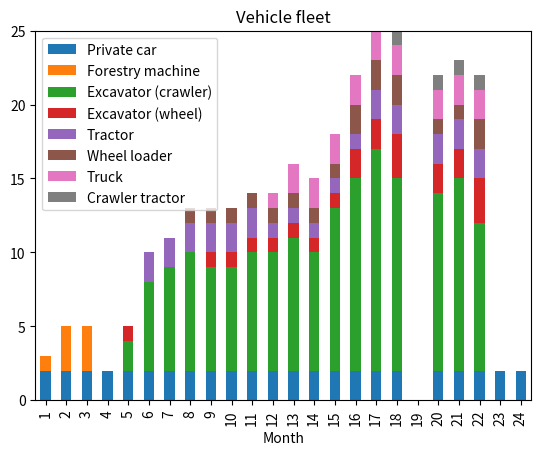
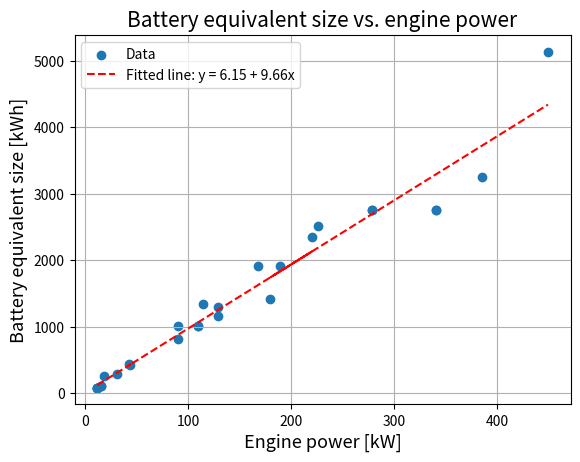
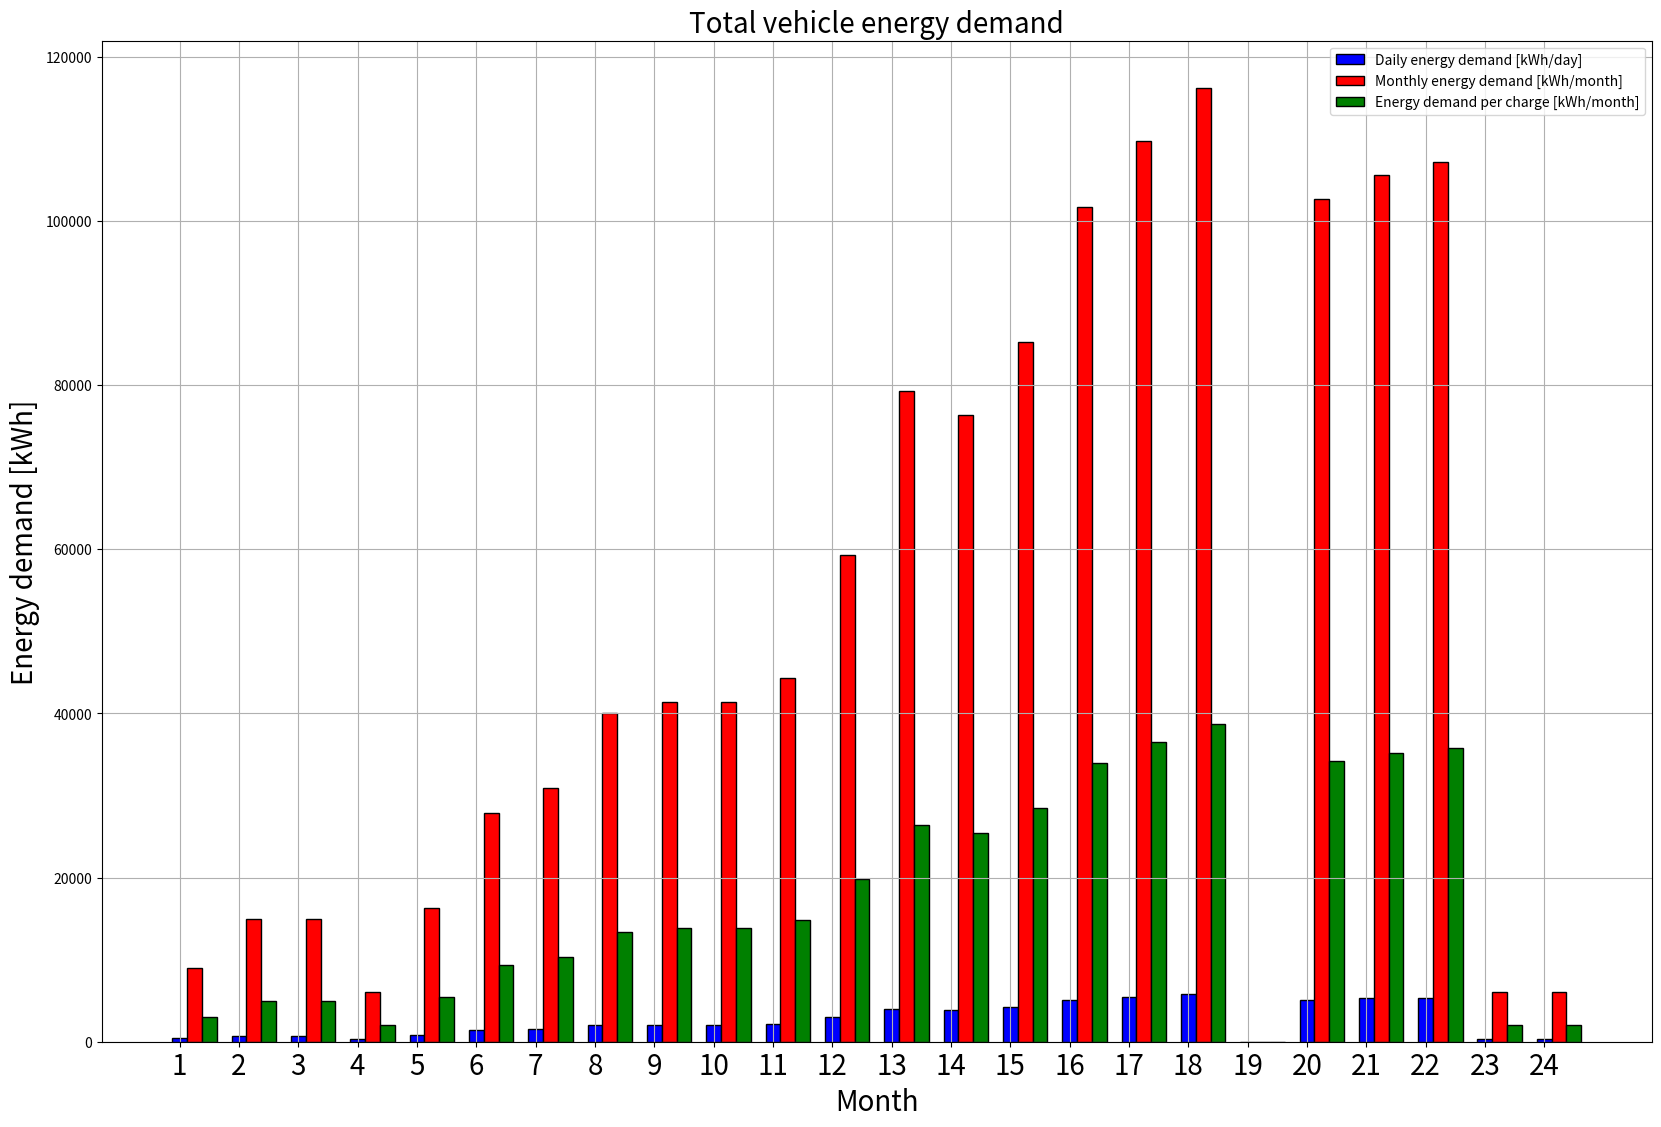

The script that saved these images, in order:
# importing package
import matplotlib.pyplot as plt
import numpy as np
import pandas as pd
 
# create data
df = pd.DataFrame([['1', 2, 1, 0, 0, 0, 0, 0, 0], ['2', 2, 3, 0, 0, 0, 0, 0, 0],
                   ['3', 2, 3, 0, 0, 0, 0, 0, 0], ['4', 2, 0, 0, 0, 0, 0, 0, 0],
                   ['5', 2, 0, 2, 1, 0, 0, 0, 0], ['6', 2, 0, 6, 0, 2, 0, 0, 0],
                   ['7', 2, 0, 7, 0, 2, 0, 0, 0], ['8', 2, 0, 8, 0, 2, 1, 0, 0],
                   ['9', 2, 0, 7, 1, 2, 1, 0, 0], ['10', 2, 0, 7, 1, 2, 1, 0, 0],
                   ['11', 2, 0, 8, 1, 2, 1, 0, 0], ['12', 2, 0, 8, 1, 1, 1, 1, 0],
                   ['13', 2, 0, 9, 1, 1, 1, 2, 0], ['14', 2, 0, 8, 1, 1, 1, 2, 0],
                   ['15', 2, 0, 11, 1, 1, 1, 2, 0], ['16', 2, 0, 13, 2, 1, 2, 2, 0],
                   ['17', 2, 0, 15, 2, 2, 2, 2, 0], ['18', 2, 0, 13, 3, 2, 2, 2, 1],
                   ['19', 0, 0, 0, 0, 0, 0, 0, 0], ['20', 2, 0, 12, 2, 2, 1, 2, 1],
                   ['21', 2, 0, 13, 2, 2, 1, 2, 1], ['22', 2, 0, 10, 3, 2, 2, 2, 1],
                   ['23', 2, 0, 0, 0, 0, 0, 0, 0], ['24', 2, 0, 0, 0, 0, 0, 0, 0]],
                  columns=['Month', 'Private car', 'Forestry machine',
                           'Excavator (crawler)', 'Excavator (wheel)', 'Tractor',
                           'Wheel loader', 'Truck', 'Crawler tractor'])
# view data
print(df)
 
# plot data in stack manner of bar type
df.plot(x='Month', kind='bar', stacked=True,
        title='Vehicle fleet')
plt.savefig("vehicle_fleet.png")
plt.show()

# battery equivalent size vs. motor power
beq = np.array([85, 85, 85, 85, 114, 114, 260, 284, 427, 447, 1016, 813, 1016, 1016,
                1341, 1300, 1162, 1918, 1918, 2357, 1414, 2520, 2764, 2764, 2764,
                2764, 3251, 5141])
mpower = np.array([12, 12, 12, 12, 15.6, 15.6, 18.5, 31.2, 44.3, 43, 90.0, 90,
                   110.0, 110, 115, 129.0, 129, 168, 189, 220, 180, 226, 278,
                   278, 340, 340, 385, 449])

# solve for a and b
def best_fit(mpower, beq):

    xbar = sum(mpower)/len(mpower)
    ybar = sum(beq)/len(beq)
    n = len(mpower) # or len(Y)

    numer = sum([xi*yi for xi,yi in zip(mpower, beq)]) - n * xbar * ybar
    denum = sum([xi**2 for xi in mpower]) - n * xbar**2

    b = numer / denum
    a = ybar - b * xbar

    print('best fit line:\ny = {:.2f} + {:.2f}x'.format(a, b))

    return a, b

# solution
a, b = best_fit(mpower, beq)
#best fit line: y = 4.55 + 6.90x

#plot
plt.figure(num=None)
plt.scatter(mpower,beq,label='Data')
yfit = [a + b * xi for xi in mpower]
plt.plot(mpower, yfit, 'r--',label="Fitted line: y = 6.15 + 9.66x")
plt.title('Battery equivalent size vs. engine power', fontsize=15)
plt.xlabel('Engine power [kW]', fontsize=13)
plt.ylabel('Battery equivalent size [kWh]', fontsize=13)
plt.legend()
plt.grid()
plt.savefig("b_eq_size.png")
plt.show()

# energy demand
daily_demand = np.array([449	,746, 746, 300,	814,	1396, 1544, 2001, 2070,	2070,
                         2219, 2966, 3965, 3816, 4262, 5085, 5484, 5807, 0,
                         5133, 5282, 5362, 300, 300])
monthly_demand = np.array([8972.094612, 14916.28384, 14916.28384, 6000,
                           16285.31313, 27915.56912, 30887.66373, 40029.70521,
                           41398.7345, 41398.7345, 44370.82912, 59329.32839,
                           79301.42301, 76329.32839, 85245.61223, 101700.8722,
                           109686.5622, 116147.9474,	0, 102664.782, 105636.8767,
                           107231.6636, 6000, 6000])
per_charge = np.array([2990.698204, 4972.094612, 4972.094612, 2000, 5428.43771,
                       9305.189707, 10295.88791, 13343.23507, 13799.57817, 13799.57817,
                       14790.27637, 19776.4428, 26433.80767, 25443.10946, 28415.20408, 
                       33900.29074, 36562.18739, 38715.98248, 0, 34221.59401, 35212.29222,
                       35743.88786, 2000, 2000])
month_no = np.arange(1,25)
width = 0.25

#plot
plt.figure(figsize=(20,13))
plt.rc('axes', labelsize=50)
plt.rc('xtick', labelsize=20)
plt.bar(month_no, daily_demand, color = 'b',
        width = width, edgecolor = 'black',
        label='Daily energy demand [kWh/day]')
plt.bar(month_no + width, monthly_demand, color = 'r',
        width = width, edgecolor = 'black',
        label='Monthly energy demand [kWh/month]')
plt.bar(month_no + width*2, per_charge, color = 'g',
        width = width, edgecolor = 'black',
        label='Energy demand per charge [kWh/month]')
plt.xticks(month_no)
plt.xlabel("Month", fontsize=20)
plt.ylabel("Energy demand [kWh]", fontsize=20)
plt.title("Total vehicle energy demand", fontsize=20)
plt.legend()
plt.grid()
plt.show()